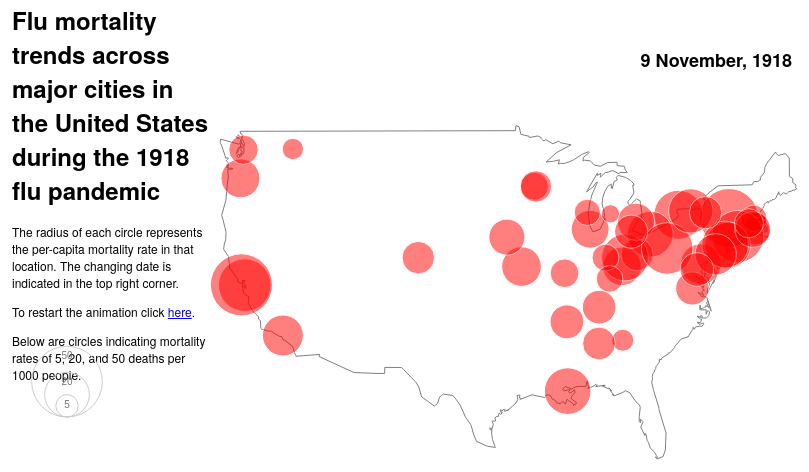
D3 v3 page, settled after 480 driven frames (8 s of simulated time); the page loaded 2 data file(s).




var width = 1500,
	height = 750,
	margin = 100;
	
var svg = d3.select("body").append("svg")
	.attr("width",width)
	.attr("height",height);

svg.append("text")
				.attr("x", 800)
				.attr("y", 100)
				.attr("fill", "charcoal")
				.attr("font-size", 18)
				.attr("font-weight","bold")
				.attr("text-anchor","end")
				.attr("font-family","Helvetica Neue")
				.text("");

svg.append("foreignObject")
    .attr("width", 200)
    .attr("height", 500)
    .attr("x", 20)
    .attr("y", 20)
  .append("xhtml:body")
    .style("font", "12px 'Helvetica Neue'")
    .html("<h1>Flu mortality trends across major cities in the United States during the 1918 flu pandemic</h1><p>The radius of each circle represents the per-capita mortality rate in that location. The changing date is indicated in the top right corner.</p><p>To restart the animation click <a href='http://genevievekathleensmith.github.io/flu_usa'>here</a>.</p></p>Below are circles indicating mortality rates of 5, 20, and 50 deaths per 1000 people.");
    
var legend = svg.append("g")
    .attr("class", "legend")
    .attr("transform", "translate(" + (width - 1425) + "," + (height - 300) + ")")
  .selectAll("g")
    .data([50,20,5])
  .enter().append("g");

legend.append("ellipse")
    .attr("cy", function(d) { return -(Math.sqrt(d)*5); })
    .attr("rx", function(d) { return Math.sqrt(d)*5; })
    .attr("ry", function(d) { return Math.sqrt(d)*5; });

legend.append("text")
    .attr("y", function(d) { return -2 * (Math.sqrt(d)*5); })
    .attr("dy", "1.3em")
    .text(d3.format(".1s"));


var x = d3.scale.linear()
	.domain([-150,-20])
	.range([margin,width-margin]);

var y = d3.scale.linear()
	.domain([10,50])
	.range([height-margin,margin]);

var r = d3.scale.linear()
	.domain([0,100])
	.range([0,50]);

var xAxis = d3.svg.axis()
	.scale(x)
	.orient("bottom");

var yAxis = d3.svg.axis()
	.scale(y)
	.orient("left");

d3.csv("USA_space.csv",function(csv){

	svg.selectAll("line")
		.data(csv)
		.enter()
		.append("line")
		.attr("x1",function(d) {return x(+d.V2)-125;})
		.attr("y1",function(d) {return y(+d.V1)+50;})
		.attr("x2",function(d) {return x(+d.V4)-125;})
		.attr("y2",function(d) {return y(+d.V3)+50;})
		.attr("stroke-width", 1)
		.attr("stroke", "grey") 
		})

var parseDateHeader = function (header) {
	var match = header.match(/^X(\d+)\.(\d+)\.(\d+)$/);

	if (match) {
		var month = parseInt(match[1]) - 1, day = parseInt(match[2]), year = parseInt(match[3]);

		return new Date(year, month, day);
	}
};

var getDatesWithHeaders = function (csv) {
	var arbitraryRow = csv[0];
	var headers = d3.keys(arbitraryRow);
	var datesWithHeaders = [];

	for (var i = 0; i < headers.length; i++) {
		var header = headers[i], date = parseDateHeader(header);

		if (date) {
			datesWithHeaders.push({ date: date, header: header });
		}
	}

	datesWithHeaders.sort(function (a, b) { return a.date - b.date; });

	return datesWithHeaders;
};

d3.csv("USA_mortality_data.csv", function(csv) {

	var factor = 5;

	svg.selectAll("circle")
		.data(csv)
		.enter()
		.append("circle")
		.attr("cx",function(d) {return x(+d.Easting)-125;})
		.attr("cy",function(d) {return y(+d.Northing)+50;})
		.attr("r",function(d) {return r(0);})
		.attr("stroke","white")
		.attr("fill","red")
		.attr("opacity",0.5)
		
	var datesWithHeaders = getDatesWithHeaders(csv);

	var indexForDate = function (date) {
		for (var index = 0; index < datesWithHeaders.length; index++) {
			if (date === datesWithHeaders[index].date) {
				return index;
			}
		}
	};

	var headerForDate = function (date) {
		return datesWithHeaders[indexForDate(date)].header;
	};

	var setDate = function (date) {
		var header = headerForDate(date);

		var format = d3.time.format("%e %B, %Y");
		
		svg.select("text")
			.transition().duration(1000)
			.text(format(date));

		svg.selectAll("circle")
			.transition().duration(1000)
			.attr("r",function(d) {return r(Math.sqrt(+d[header])*factor);});
	};

	var nextDateAfter = function (date) {
		var index = indexForDate(date);

		if (index < datesWithHeaders.length - 1) {
			return datesWithHeaders[index + 1].date;
		}
	};

	var date = datesWithHeaders[0].date;
	setDate(date);

	setInterval(function () {
		var nextDate = nextDateAfter(date);

		if (nextDate) {
			setDate(nextDate);
			date = nextDate;
		}
	}, 1000);

	})







### data: USA_mortality_data.csv
City, Northing, Easting, X9.14.18, X9.21.18, X9.28.18, X10.5.18, X10.12.18, X10.19.18, X10.26.18, X11.2.18, X11.9.18, X11.16.18, X11.23.18, X11.30.18, X12.7.18, X12.14.18, X12.21.18, X12.28.18, X1.4.19, X1.11.19, X1.18.19, X1.25.19, X2.1.19
Albany, 42.67, -73.8, 1.777, 0, 1.777, 1.777, 39.98, 97.72, 165.2, 137.7, 46.2, 17.77, 3.554, 12.44, 6.219, 9.772, 9.772, 11.55, 10.66, 10.66, 7.107, 9.772, 15.99
Atlanta, 33.76, -84.42, 3.47, 0, 1.983, 3.47, 14.87, 40.15, 50.06, 19.33, 15.37, 13.38, 11.9, 16.85, 17.84, 25.28, 15.37, 15.86, 19.83, 19.83, 26.77, 28.25, 26.77
Baltimore, 39.3, -76.61, 1.167, 1.001, 3.168, 19.51, 93.89, 226.3, 178.9, 66.2, 24.51, 8.505, 6.003, 6.671, 9.672, 11.34, 12.34, 9.505, 8.005, 12.51, 13.84, 25.01, 23.01
Birmingham, 33.53, -86.8, 1.012, 1.012, 2.529, 8.094, 30.86, 55.65, 67.28, 43, 23.27, 23.27, 22.26, 36.42, 45.53, 0, 65.26, 26.81, 18.21, 22.26, 26.31, 20.74, 14.67
Boston, 42.34, -71.02, 5.858, 33.75, 98.7, 154.6, 130.8, 75.01, 28.78, 17.45, 9.679, 5.985, 6.877, 6.877, 8.023, 10.57, 16.81, 25.6, 31.07, 28.91, 20.12, 19.48, 14.01
Buffalo, 42.89, -78.86, 1.691, 2.324, 3.381, 10.14, 38.04, 112.2, 153.2, 96.15, 35.5, 16.91, 7.185, 7.607, 6.339, 13.52, 13.1, 14.37, 10.14, 4.015, 19.02, 25.99, 19.02
Cambridge, 42.38, -71.12, 6.282, 3.59, 94.23, 125.6, 103.2, 56.54, 18.85, 17.05, 4.487, 8.077, 8.077, 6.282, 5.384, 11.67, 15.26, 23.33, 35, 19.74, 17.95, 14.36, 11.67
Chicago, 41.84, -87.68, 0.6226, 0.934, 3.541, 16.23, 40.74, 81.92, 92.11, 57.21, 28.72, 15.18, 9.768, 8.445, 10.2, 16.27, 19.3, 17.08, 12.49, 10.47, 12.76, 28.56, 10.78
Cincinnati, 39.14, -84.51, 1.196, 0.9569, 1.435, 4.306, 16.03, 45.93, 67.22, 59.33, 38.99, 23.2, 25.12, 22.49, 35.64, 49.76, 38.99, 19.86, 12.2, 4.306, 4.306, 6.22, 5.502
Cleveland, 41.48, -81.68, 0.6171, 0.9873, 1.234, 2.221, 4.936, 19.5, 55.9, 84.17, 64.67, 43.32, 29.62, 24.31, 23.69, 27.89, 29.74, 22.95, 16.29, 11.6, 11.35, 11.35, 13.33
Columbus, 39.99, -82.99, 0.4439, 1.775, 2.663, 4.439, 12.43, 32.4, 51.93, 41.72, 22.19, 15.98, 19.09, 28.41, 43.5, 36.84, 26.19, 9.321, 6.658, 6.214, 4.439, 8.877, 8.433
Dayton, 39.78, -84.2, 1.531, 0.7654, 1.531, 3.827, 23.73, 102.6, 104.9, 88.02, 51.28, 16.07, 3.827, 9.95, 12.25, 25.26, 31.38, 16.07, 9.184, 9.184, 10.72, 6.888, 8.419
Denver, 39.77, -104.9, 1.17, 1.17, 3.119, 7.408, 23, 54.19, 57.31, 42.11, 39.38, 30.02, 42.11, 51.46, 71.74, 78.37, 63.55, 33.53, 25.34, 18.32, 13.65, 5.068, 11.31
Detroit, 42.38, -83.1, 1, 1, 2, 2, 7, 21, 44, 55, 34, 18, 11, 13, 10, 16, 22, 19, 18, 17, 19, 17, 16
Fall River, 41.71, -71.11, 0, 7.01, 15.58, 75.55, 156.6, 149.5, 75.55, 31.15, 18.69, 10.9, 7.789, 5.452, 13.24, 3.894, 10.9, 14.02, 7.789, 14.02, 12.46, 10.9, 13.24
Grand Rapids, 42.96, -85.66, 1.477, 0, 0.7383, 2.215, 5.168, 8.121, 16.24, 13.29, 9.598, 21.41, 16.24, 13.29, 22.15, 37.65, 28.05, 16.98, 13.29, 5.906, 5.906, 7.383, 2.953
Indianapolis, 39.78, -86.15, 1.036, 2.072, 3.453, 8.288, 15.89, 44.2, 39.71, 29.01, 20.03, 16.58, 21.41, 34.53, 24.86, 22.79, 14.85, 11.74, 13.81, 8.633, 8.633, 9.669, 8.633
Jersey City, 40.71, -74.06, 0.6274, 1.882, 6.588, 20.7, 72.47, 170.7, 133.3, 0, 0, 0, 0, 0, 0, 5.647, 0, 8.47, 9.411, 10.04, 11.61, 9.411, 8.784
Kansas City Mo, 39.12, -94.55, 1.593, 0, 3.187, 11.79, 30.59, 53.54, 61.51, 62.78, 43.98, 25.5, 20.4, 30.91, 56.73, 79.04, 54.5, 26.45, 15.62, 15.93, 21.67, 14.34, 18.48
Los Angeles, 34.11, -118.4, 1.583, 0.8795, 0.3518, 2.463, 12.14, 23.04, 51.54, 67.19, 54.35, 52.77, 34.48, 29.38, 21.99, 23.57, 24.8, 20.58, 17.41, 26.56, 31.31, 31.13, 18.29
Louisville, 38.22, -85.74, 1.236, 3.708, 1.648, 5.768, 37.91, 74.16, 74.58, 28.43, 23.9, 16.07, 14.42, 25.55, 22.66, 37.49, 22.66, 15.24, 9.064, 8.24, 8.652, 12.36, 8.24
Lowell, 42.64, -71.32, 0.9167, 7.334, 29.34, 85.26, 129.3, 106.3, 77.01, 27.5, 7.334, 7.334, 10.08, 1.833, 9.167, 9.167, 7.334, 10.08, 11.92, 9.167, 18.33, 23.84, 10.08
Memphis, 35.11, -90.01, 0, 0, 0, 0, 51.69, 117.6, 107.3, 45.88, 18.74, 10.98, 11.63, 3.877, 0, 17.45, 18.74, 0, 12.92, 0, 0, 30.37, 19.38
Milwaukee, 43.06, -87.97, 0.8821, 1.103, 2.867, 3.308, 15.22, 24.92, 38.59, 27.56, 20.95, 15.44, 10.81, 19.41, 23.15, 40.13, 36.61, 23.15, 14.33, 6.174, 4.41, 4.19, 2.646
Minneapolis, 44.96, -93.27, 0.5216, 0, 2.869, 3.39, 12.52, 25.82, 39.12, 31.3, 24.78, 24.25, 13.3, 11.74, 17.99, 18.52, 25.04, 17.73, 9.649, 11.74, 6.259, 8.345, 8.085
Nashville, 36.17, -86.78, 1.678, 0, 2.516, 4.194, 108.2, 161.9, 106.5, 45.3, 44.46, 12.58, 13.42, 19.29, 21.81, 23.49, 24.33, 18.45, 16.78, 14.26, 17.62, 17.62, 14.26
New Haven, 41.31, -72.92, 0, 1.291, 9.686, 23.25, 49.72, 98.15, 118.2, 108.5, 52.95, 30.99, 12.91, 15.5, 20.66, 19.37, 33.58, 23.25, 25.83, 24.54, 17.43, 16.79, 12.91
New Orleans, 30.07, -89.93, 1.308, 0, 0.7848, 7.586, 37.67, 163.2, 178.4, 87.11, 41.33, 19.88, 9.679, 11.25, 10.99, 17.79, 18.05, 14.65, 24.59, 36.88, 52.84, 52.58, 32.7
New York, 40.67, -73.94, 1.419, 2.032, 3.662, 14.05, 40.66, 81.04, 100.1, 84.4, 43.66, 20.19, 12.6, 8.129, 8.551, 9.145, 10.24, 13, 14.44, 16.68, 19.13, 22.87, 23.24
Newark, 40.72, -74.17, 0, 1.4, 1.866, 12.36, 44.09, 92.38, 100.5, 87.71, 41.29, 25.89, 16.33, 13.06, 13.3, 18.43, 21.93, 16.33, 16.8, 15.4, 13.3, , 11.66
Oakland, 37.77, -122.2, 1.867, 0, 0.9337, 1.401, 8.403, 19.61, 64.42, 110.6, 73.29, 32.68, 17.74, 5.602, 7.469, 8.87, 15.41, 18.67, 30.81, 42.95, 51.82, 29.41, 17.74
Omaha, 41.26, -96.01, 0.5547, 0, 1.109, 3.883, 37.72, 88.76, 81.55, 52.15, 64.9, 26.63, 21.08, 18.86, 51.04, 85.98, 56.03, 31.62, 13.87, 13.87, 9.431, 9.431, 6.102
Philadelphia, 40.01, -75.13, 1.135, 1.817, 4.315, 40.08, 149.6, 261, 171.5, 68.3, 21.29, 9.311, 5.848, 5.28, 5.791, 5.961, 8.119, 7.21, 8.062, 11.01, 13, 14.7, 17.49
Pittsburgh, 40.44, -79.98, 2.023, 2.865, 5.731, 11.63, 19.21, 65.57, 97.08, 106.2, 134.5, 89.67, 64.89, 50.06, 33.71, 34.05, 24.27, 21.41, 16.69, 17.36, 18.71, 24.44, 29.33
Portland, 45.54, -122.7, 1.549, 0, 1.161, 1.161, 0, 15.87, 36.39, 60.78, 60.4, 33.68, 32.91, 14.71, 27.88, 25.94, 26.71, 17.81, 21.29, 39.1, 47.62, 47.23, 19.36
… [head cut at 6 KiB]
### data: USA_space.csv
V1, V2, V3, V4
29.74, -101.4, 29.45, -101.1
29.45, -101.1, 29.05, -100.7
29.05, -100.7, 28.15, -100.1
28.15, -100.1, 27.64, -99.63
27.64, -99.63, 27.37, -99.51
27.37, -99.51, 26.87, -99.32
26.87, -99.32, 26.41, -99.05
26.41, -99.05, 26.06, -97.98
26.06, -97.98, 25.97, -97.17
25.97, -97.17, 26.04, -97.21
26.04, -97.21, 26.55, -97.44
26.55, -97.44, 27.01, -97.55
27.01, -97.55, 27.26, -97.51
27.26, -97.51, 27.25, -97.59
27.25, -97.59, 27.24, -97.69
27.24, -97.69, 27.39, -97.72
27.39, -97.72, 27.34, -97.57
27.34, -97.57, 27.38, -97.51
27.38, -97.51, 27.29, -97.52
27.29, -97.52, 27.66, -97.37
27.66, -97.37, 27.83, -97.47
27.83, -97.47, 27.88, -97.49
27.88, -97.49, 27.89, -97.14
27.89, -97.14, 28.13, -97.2
28.13, -97.2, 28.24, -96.98
28.24, -96.98, 28.2, -96.88
28.2, -96.88, 28.41, -96.81
28.41, -96.81, 28.48, -96.8
28.48, -96.8, 28.37, -96.62
28.37, -96.62, 28.52, -96.47
28.52, -96.47, 28.51, -96.58
28.51, -96.58, 28.6, -96.58
28.6, -96.58, 28.59, -96.66
28.59, -96.66, 28.73, -96.61
28.73, -96.61, 28.61, -96.45
28.61, -96.45, 28.71, -96.41
28.71, -96.41, 28.75, -96.21
28.75, -96.21, 28.59, -96.23
28.59, -96.23, 28.75, -95.78
28.75, -95.78, 28.62, -96
28.62, -96, 29.11, -95.23
29.11, -95.23, 29.43, -94.91
29.43, -94.91, 29.74, -95
29.74, -95, 29.77, -94.85
29.77, -94.85, 29.78, -94.71
29.78, -94.71, 29.56, -94.76
29.56, -94.76, 29.55, -94.61
29.55, -94.61, 29.46, -94.68
29.46, -94.68, 29.8, -93.5
29.8, -93.5, 29.7, -92.91
29.7, -92.91, 29.59, -92.21
29.59, -92.21, 29.65, -92.13
29.65, -92.13, 29.75, -92.15
29.75, -92.15, 29.8, -91.88
29.8, -91.88, 29.72, -91.64
29.72, -91.64, 29.54, -91.54
29.54, -91.54, 29.38, -91.16
29.38, -91.16, 29.21, -91.04
29.21, -91.04, 29.14, -90.68
29.14, -90.68, 29.31, -90.5
... 597 more rows